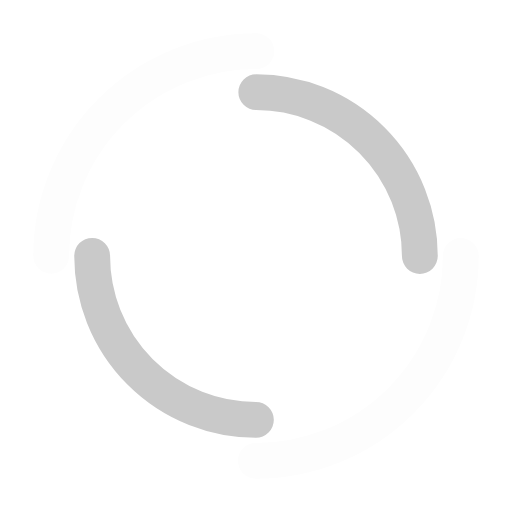
t = 0.00 s
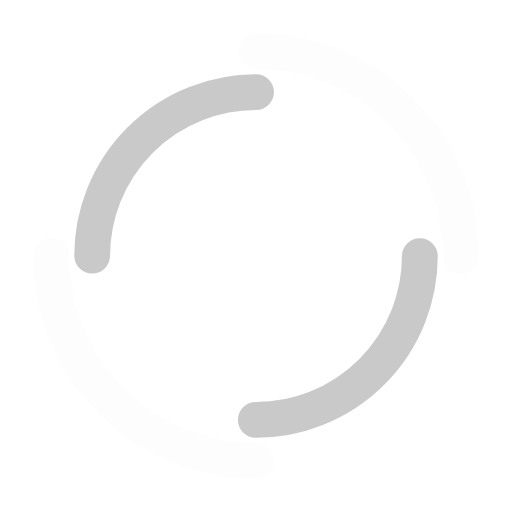
t = 0.25 s
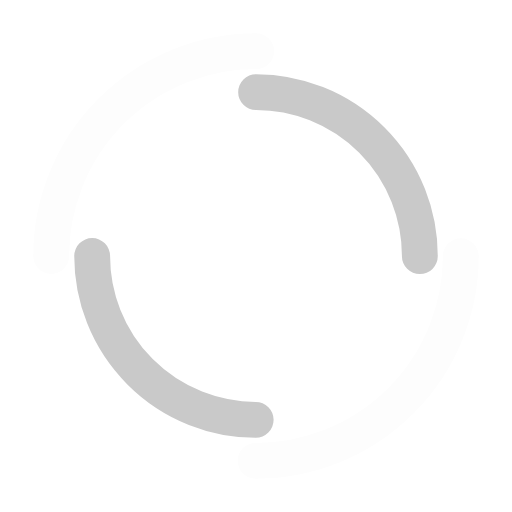
t = 0.50 s
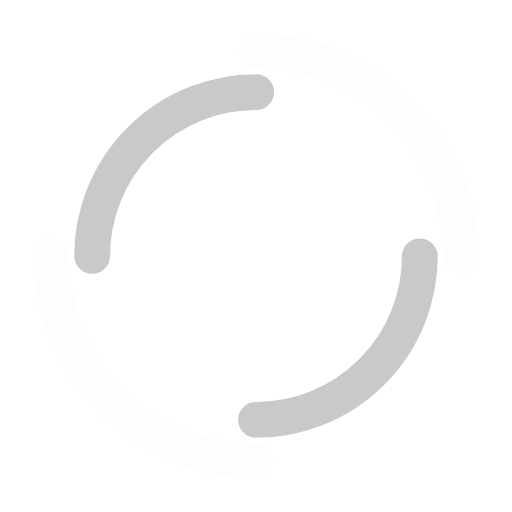
t = 0.75 s

The animated SVG that drew these frames (rendered in a browser with its animation timeline set to each time). Animation: 2 SMIL elements (animateTransform=2); one cycle of 1.00 s, repeats indefinitely.

<svg width="55px"  height="55px"  xmlns="http://www.w3.org/2000/svg" viewBox="0 0 100 100" preserveAspectRatio="xMidYMid" class="lds-double-ring" style="background: none;"><circle cx="50" cy="50" ng-attr-r="{{config.radius}}" ng-attr-stroke-width="{{config.width}}" ng-attr-stroke="{{config.c1}}" ng-attr-stroke-dasharray="{{config.dasharray}}" fill="none" stroke-linecap="round" r="40" stroke-width="7" stroke="#fdfdfd" stroke-dasharray="62.83185307179586 62.83185307179586" transform="rotate(41.8975 50 50)"><animateTransform attributeName="transform" type="rotate" calcMode="linear" values="0 50 50;360 50 50" keyTimes="0;1" dur="1s" begin="0s" repeatCount="indefinite"></animateTransform></circle><circle cx="50" cy="50" ng-attr-r="{{config.radius2}}" ng-attr-stroke-width="{{config.width}}" ng-attr-stroke="{{config.c2}}" ng-attr-stroke-dasharray="{{config.dasharray2}}" ng-attr-stroke-dashoffset="{{config.dashoffset2}}" fill="none" stroke-linecap="round" r="32" stroke-width="7" stroke="#c9c9c9" stroke-dasharray="50.26548245743669 50.26548245743669" stroke-dashoffset="50.26548245743669" transform="rotate(-41.8975 50 50)"><animateTransform attributeName="transform" type="rotate" calcMode="linear" values="0 50 50;-360 50 50" keyTimes="0;1" dur="1s" begin="0s" repeatCount="indefinite"></animateTransform></circle></svg>